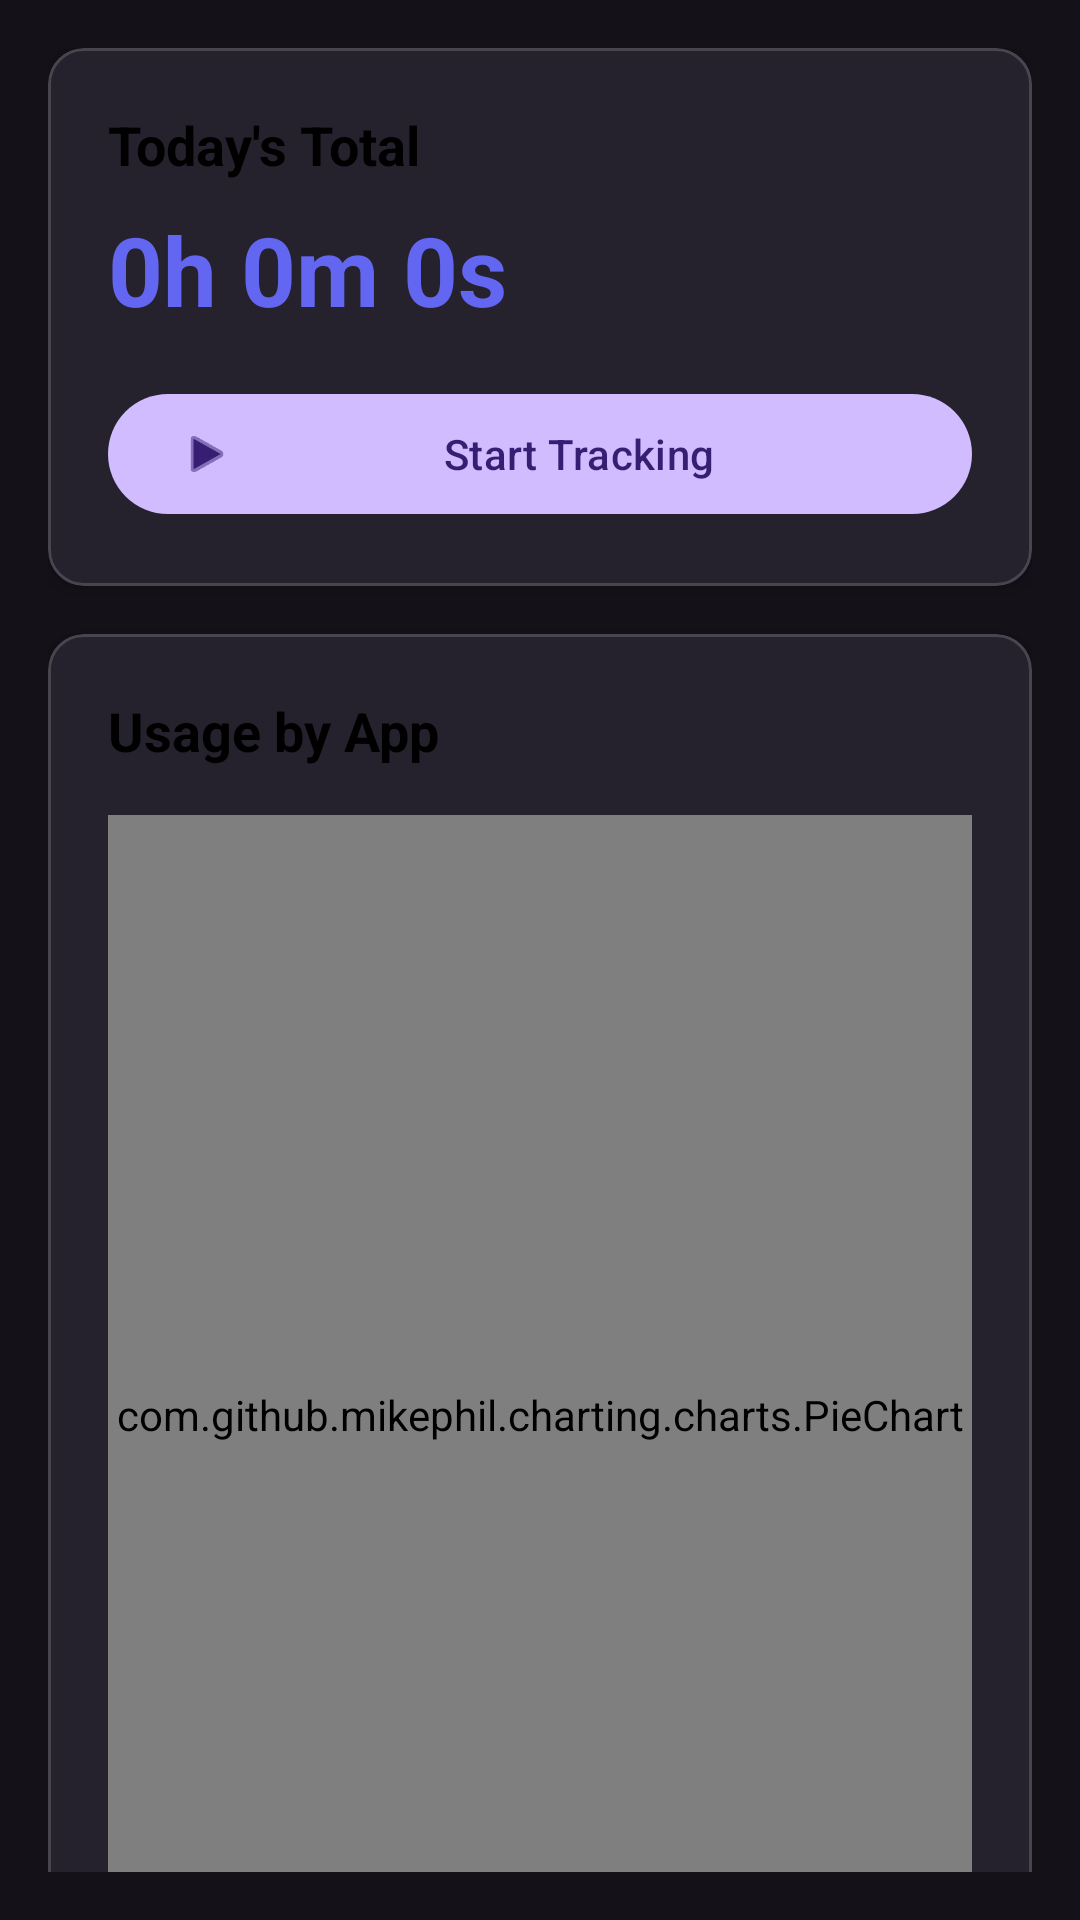

Produce the Android XML layout that renders to this screen, including the resource entries it uses.
<!-- AndroidManifest.xml: activity theme Theme.HeadphoneTracker -->
<!-- res/layout/activity_main.xml -->
<?xml version="1.0" encoding="utf-8"?>
<androidx.coordinatorlayout.widget.CoordinatorLayout 
    xmlns:android="http://schemas.android.com/apk/res/android"
    xmlns:app="http://schemas.android.com/apk/res-auto"
    xmlns:tools="http://schemas.android.com/tools"
    android:layout_width="match_parent"
    android:layout_height="match_parent"
    android:padding="16dp"
    tools:context=".MainActivity">

    <androidx.core.widget.NestedScrollView
        android:layout_width="match_parent"
        android:layout_height="match_parent">

        <LinearLayout
            android:layout_width="match_parent"
            android:layout_height="wrap_content"
            android:orientation="vertical">

            
            <com.google.android.material.card.MaterialCardView
                android:layout_width="match_parent"
                android:layout_height="wrap_content"
                android:layout_marginBottom="16dp"
                app:cardCornerRadius="12dp"
                app:cardElevation="4dp">

                <LinearLayout
                    android:layout_width="match_parent"
                    android:layout_height="wrap_content"
                    android:orientation="vertical"
                    android:padding="20dp">

                    <TextView
                        android:layout_width="wrap_content"
                        android:layout_height="wrap_content"
                        android:text="@string/today_total"
                        android:textSize="18sp"
                        android:textStyle="bold"
                        android:textColor="@color/black" />

                    <TextView
                        android:id="@+id/tvTotalTime"
                        android:layout_width="wrap_content"
                        android:layout_height="wrap_content"
                        android:layout_marginTop="8dp"
                        android:text="0h 0m 0s"
                        android:textSize="32sp"
                        android:textStyle="bold"
                        android:textColor="@color/primary" />

                    <com.google.android.material.button.MaterialButton
                        android:id="@+id/btnToggleTracking"
                        android:layout_width="match_parent"
                        android:layout_height="wrap_content"
                        android:layout_marginTop="16dp"
                        android:text="@string/start_tracking"
                        app:icon="@android:drawable/ic_media_play" />

                </LinearLayout>
            </com.google.android.material.card.MaterialCardView>

            
            <com.google.android.material.card.MaterialCardView
                android:layout_width="match_parent"
                android:layout_height="wrap_content"
                android:layout_marginBottom="16dp"
                app:cardCornerRadius="12dp"
                app:cardElevation="4dp">

                <LinearLayout
                    android:layout_width="match_parent"
                    android:layout_height="wrap_content"
                    android:orientation="vertical"
                    android:padding="20dp">

                    <TextView
                        android:layout_width="wrap_content"
                        android:layout_height="wrap_content"
                        android:text="@string/usage_by_app"
                        android:textSize="18sp"
                        android:textStyle="bold"
                        android:textColor="@color/black" />

                    <com.github.mikephil.charting.charts.PieChart
                        android:id="@+id/pieChart"
                        android:layout_width="match_parent"
                        android:layout_height="400dp"
                        android:layout_marginTop="16dp" />

                </LinearLayout>
            </com.google.android.material.card.MaterialCardView>

            
            <com.google.android.material.card.MaterialCardView
                android:layout_width="match_parent"
                android:layout_height="wrap_content"
                android:layout_marginBottom="16dp"
                app:cardCornerRadius="12dp"
                app:cardElevation="4dp">

                <LinearLayout
                    android:layout_width="match_parent"
                    android:layout_height="wrap_content"
                    android:orientation="vertical"
                    android:padding="20dp">

                    <TextView
                        android:layout_width="wrap_content"
                        android:layout_height="wrap_content"
                        android:text="@string/daily_stats"
                        android:textSize="18sp"
                        android:textStyle="bold"
                        android:textColor="@color/black" />

                    <com.github.mikephil.charting.charts.BarChart
                        android:id="@+id/barChart"
                        android:layout_width="match_parent"
                        android:layout_height="300dp"
                        android:layout_marginTop="16dp" />

                </LinearLayout>
            </com.google.android.material.card.MaterialCardView>

            
            <com.google.android.material.card.MaterialCardView
                android:layout_width="match_parent"
                android:layout_height="wrap_content"
                app:cardCornerRadius="12dp"
                app:cardElevation="4dp">

                <LinearLayout
                    android:layout_width="match_parent"
                    android:layout_height="wrap_content"
                    android:orientation="vertical"
                    android:padding="20dp">

                    <TextView
                        android:layout_width="wrap_content"
                        android:layout_height="wrap_content"
                        android:text="App Details"
                        android:textSize="18sp"
                        android:textStyle="bold"
                        android:textColor="@color/black" />

                    <androidx.recyclerview.widget.RecyclerView
                        android:id="@+id/rvAppList"
                        android:layout_width="match_parent"
                        android:layout_height="wrap_content"
                        android:layout_marginTop="16dp"
                        android:nestedScrollingEnabled="false" />

                </LinearLayout>
            </com.google.android.material.card.MaterialCardView>

        </LinearLayout>
    </androidx.core.widget.NestedScrollView>

</androidx.coordinatorlayout.widget.CoordinatorLayout>
<!-- resources referenced by this layout -->
<resources>
  <color name="black">#FF000000</color>
  <color name="primary">#6366F1</color>
  <string name="daily_stats">Daily Statistics</string>
  <string name="start_tracking">Start Tracking</string>
  <string name="today_total">Today\'s Total</string>
  <string name="usage_by_app">Usage by App</string>
  <color name="primary_variant">#4F46E5</color>
  <color name="text_on_primary">#FFFFFF</color>
  <color name="primary_dark">#3730A3</color>
  <color name="primary_light">#818CF8</color>
  <color name="secondary">#06B6D4</color>
  <color name="secondary_variant">#0891B2</color>
  <color name="text_primary">#F8FAFC</color>
  <color name="accent">#EC4899</color>
  <color name="background_dark">#0A0E14</color>
  <color name="surface_dark">#12171E</color>
  <color name="surface_elevated">#1A2028</color>
  <color name="text_secondary">#94A3B8</color>
  <color name="nav_background">#0F1419</color>
  <color name="text_tertiary">#64748B</color>
  <style name="Widget.App.CardView" parent="Widget.Material3.CardView.Filled">
          <item name="cardBackgroundColor">@color/card_dark</item>
          <item name="cardCornerRadius">20dp</item>
          <item name="cardElevation">0dp</item>
          <item name="strokeWidth">1dp</item>
          <item name="strokeColor">@color/divider</item>
      </style>
  <style name="Widget.App.Button" parent="Widget.Material3.Button">
          <item name="backgroundTint">@color/primary</item>
          <item name="android:textColor">@color/text_on_primary</item>
          <item name="cornerRadius">16dp</item>
          <item name="android:textAllCaps">false</item>
          <item name="android:fontFamily">sans-serif-medium</item>
          <item name="android:paddingTop">14dp</item>
          <item name="android:paddingBottom">14dp</item>
          <item name="android:letterSpacing">0.02</item>
      </style>
  <style name="Widget.App.BottomNavigation" parent="Widget.Material3.BottomNavigationView">
          <item name="backgroundTint">@color/nav_background</item>
          <item name="itemIconTint">@color/bottom_nav_color</item>
          <item name="itemTextColor">@color/bottom_nav_color</item>
          <item name="itemActiveIndicatorStyle">@style/Widget.App.BottomNavigation.ActiveIndicator</item>
          <item name="labelVisibilityMode">labeled</item>
          <item name="itemRippleColor">@color/glow_purple</item>
          <item name="elevation">0dp</item>
      </style>
  <style name="WindowAnimations">
          <item name="android:windowEnterAnimation">@anim/fade_in</item>
          <item name="android:windowExitAnimation">@anim/fade_out</item>
      </style>
  <color name="card_dark">#151B23</color>
  <color name="divider">#1E293B</color>
  <style name="Widget.App.BottomNavigation.ActiveIndicator" parent="Widget.Material3.BottomNavigationView.ActiveIndicator">
          <item name="android:color">@color/nav_indicator</item>
      </style>
  <color name="glow_purple">#806366F1</color>
  <color name="nav_indicator">#1E1B4B</color>
</resources>
